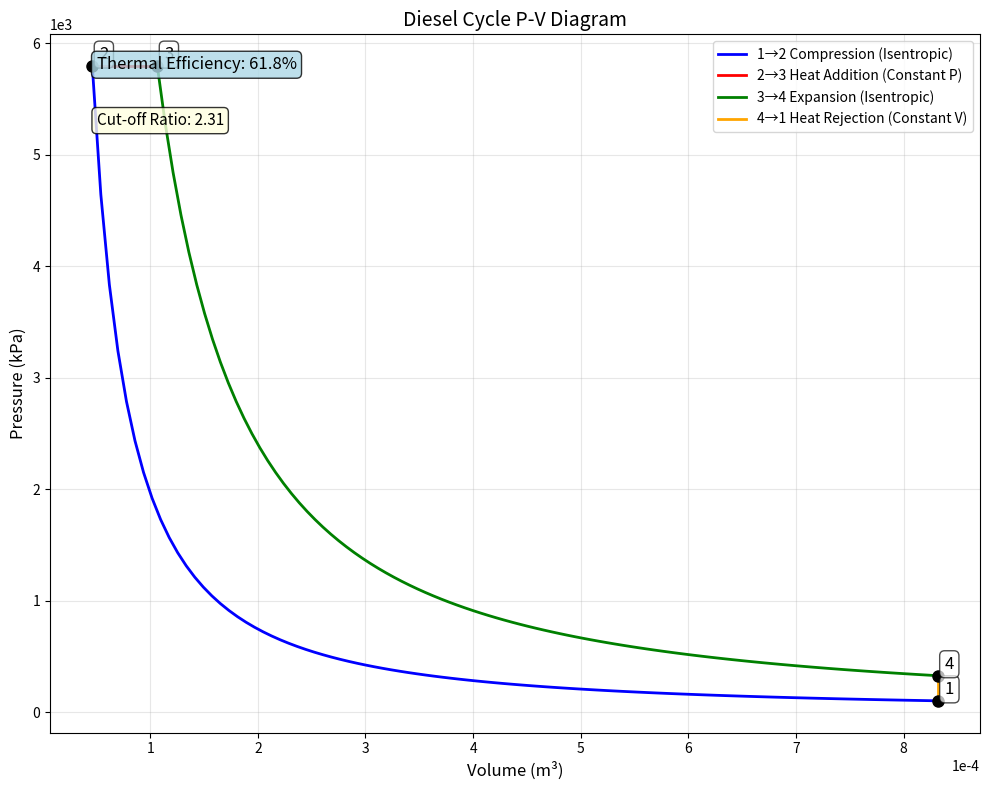

Write Python code to recreate this figure.
"""
Diesel Cycle Thermodynamic Simulator
------------------------------------
A comprehensive simulator for analyzing ideal diesel cycles,
including P-V diagram generation and efficiency calculations.
"""

import numpy as np
import matplotlib.pyplot as plt


class DieselCycleSimulator:
    """
    A class to simulate and analyze ideal diesel engine cycles.
    
    This simulator calculates thermodynamic state points, generates
    P-V diagrams, and computes thermal efficiency for diesel cycles
    based on engine geometry and operating conditions.
    """
    
    def __init__(self, bore, stroke, connecting_rod_length, compression_ratio):
        """
        Initialize diesel engine parameters.
        
        Parameters:
        -----------
        bore : float
            Cylinder bore diameter (m)
        stroke : float
            Piston stroke length (m)
        connecting_rod_length : float
            Connecting rod length (m)
        compression_ratio : float
            Compression ratio (v1/v2)
        """
        self.bore = bore
        self.stroke = stroke
        self.connecting_rod_length = connecting_rod_length
        self.compression_ratio = compression_ratio
        
        # Calculate fundamental engine volumes
        # Swept volume: volume displaced by piston from TDC to BDC
        self.swept_volume = (np.pi/4) * bore**2 * stroke
        
        # Clearance volume: minimum volume at TDC
        # Derived from: compression_ratio = (swept_volume + clearance_volume)/clearance_volume
        self.clearance_volume = self.swept_volume / (compression_ratio - 1)
        
        # Total cylinder volume at BDC
        self.total_volume = self.swept_volume + self.clearance_volume
        
    def instantaneous_volume(self, crank_angle):
        """
        Calculate instantaneous cylinder volume based on crank angle.
        
        Uses slider-crank mechanism kinematics to determine piston position
        as a function of crank angle.
        
        Parameters:
        -----------
        crank_angle : float or array
            Crank angle in radians (0 = TDC, π = BDC)
            
        Returns:
        --------
        float or array
            Instantaneous cylinder volume (m³)
        """
        # Crank radius (half of stroke)
        R = self.stroke / 2
        
        # Distance from crank center to piston pin
        # Using law of cosines and Pythagorean theorem
        x = R * np.cos(crank_angle) + np.sqrt(
            self.connecting_rod_length**2 - (R * np.sin(crank_angle))**2
        )
        
        # Distance from TDC to current piston position
        h = self.connecting_rod_length + R - x
        
        # Calculate volume: clearance volume + displaced volume
        volume = self.clearance_volume + (np.pi/4) * self.bore**2 * h
        return volume
    
    def ideal_diesel_cycle(self, p1, T1, T3, gamma=1.4):
        """
        Calculate thermodynamic states for ideal diesel cycle.
        
        The ideal diesel cycle consists of:
        1→2: Isentropic compression
        2→3: Constant pressure heat addition (fuel injection/combustion)
        3→4: Isentropic expansion
        4→1: Constant volume heat rejection
        
        Parameters:
        -----------
        p1 : float
            Initial pressure at state 1 (kPa)
        T1 : float
            Initial temperature at state 1 (K)
        T3 : float
            Peak combustion temperature at state 3 (K)
        gamma : float
            Specific heat ratio (cp/cv), default 1.4 for air
            
        Returns:
        --------
        dict
            Dictionary containing state points and cycle properties
        """
        # State 1: Start of compression (Bottom Dead Center)
        v1 = self.total_volume
        
        # State 2: End of compression (Top Dead Center)
        v2 = self.clearance_volume
        # Isentropic relations: pv^γ = constant, Tv^(γ-1) = constant
        p2 = p1 * (self.compression_ratio)**gamma
        T2 = T1 * (self.compression_ratio)**(gamma-1)
        
        # State 3: End of heat addition (constant pressure combustion)
        p3 = p2  # Constant pressure process
        # From ideal gas law at constant pressure: v3/v2 = T3/T2
        v3 = v2 * T3 / T2
        
        # State 4: End of expansion (Bottom Dead Center)
        v4 = v1
        # Isentropic expansion from state 3 to 4
        p4 = p3 * (v3/v4)**gamma
        T4 = T3 * (v3/v4)**(gamma-1)
        
        return {
            'states': {
                1: {'p': p1, 'v': v1, 'T': T1},
                2: {'p': p2, 'v': v2, 'T': T2},
                3: {'p': p3, 'v': v3, 'T': T3},
                4: {'p': p4, 'v': v4, 'T': T4}
            },
            'gamma': gamma,
            'compression_ratio': self.compression_ratio
        }
    
    def generate_pv_diagram(self, cycle_data, n_points=100):
        """
        Generate P-V diagram data points for all four processes.
        
        Parameters:
        -----------
        cycle_data : dict
            Dictionary containing state points from ideal_diesel_cycle()
        n_points : int
            Number of points to generate for each process
            
        Returns:
        --------
        dict
            Dictionary containing (volume, pressure) tuples for each process
        """
        states = cycle_data['states']
        gamma = cycle_data['gamma']
        
        # Process 1-2: Isentropic compression
        # Volume decreases from v1 to v2
        v_12 = np.linspace(states[1]['v'], states[2]['v'], n_points)
        # Isentropic relation: p1*v1^γ = p*v^γ
        p_12 = states[1]['p'] * (states[1]['v'] / v_12)**gamma
        
        # Process 2-3: Constant pressure heat addition
        # Volume increases at constant pressure
        v_23 = np.linspace(states[2]['v'], states[3]['v'], n_points)
        p_23 = np.full_like(v_23, states[2]['p'])
        
        # Process 3-4: Isentropic expansion
        # Volume increases from v3 to v4
        v_34 = np.linspace(states[3]['v'], states[4]['v'], n_points)
        # Isentropic relation from state 3
        p_34 = states[3]['p'] * (states[3]['v'] / v_34)**gamma
        
        # Process 4-1: Constant volume heat rejection
        # Pressure decreases at constant volume
        v_41 = np.full(n_points, states[4]['v'])
        p_41 = np.linspace(states[4]['p'], states[1]['p'], n_points)
        
        return {
            'compression': (v_12, p_12),
            'heat_addition': (v_23, p_23),
            'expansion': (v_34, p_34),
            'heat_rejection': (v_41, p_41)
        }
    
    def calculate_efficiency(self, cycle_data):
        """
        Calculate thermal efficiency of the diesel cycle.
        
        For diesel cycle, efficiency depends on compression ratio and
        cut-off ratio (ρ = v3/v2).
        
        Formula: η = 1 - (1/r^(γ-1)) * (ρ^γ - 1)/(γ(ρ - 1))
        
        Parameters:
        -----------
        cycle_data : dict
            Dictionary containing state points
            
        Returns:
        --------
        float
            Thermal efficiency (0 to 1)
        """
        states = cycle_data['states']
        gamma = cycle_data['gamma']
        
        # Cut-off ratio: volume ratio during constant pressure heat addition
        rho = states[3]['v'] / states[2]['v']
        
        # Diesel cycle efficiency formula
        efficiency = 1 - (1 / self.compression_ratio**(gamma-1)) * \
                     (rho**gamma - 1) / (gamma * (rho - 1))
        
        return efficiency
    
    def plot_pv_diagram(self, cycle_data, title="Diesel Cycle P-V Diagram"):
        """
        Plot the complete P-V diagram with all processes and state points.
        
        Parameters:
        -----------
        cycle_data : dict
            Dictionary containing state points
        title : str
            Plot title
            
        Returns:
        --------
        float
            Thermal efficiency
        """
        pv_data = self.generate_pv_diagram(cycle_data)
        
        plt.figure(figsize=(10, 8))
        
        # Plot each process with distinct colors
        v_comp, p_comp = pv_data['compression']
        v_heat_add, p_heat_add = pv_data['heat_addition']
        v_exp, p_exp = pv_data['expansion']
        v_heat_rej, p_heat_rej = pv_data['heat_rejection']
        
        plt.plot(v_comp, p_comp, 'b-', linewidth=2, label='1→2 Compression (Isentropic)')
        plt.plot(v_heat_add, p_heat_add, 'r-', linewidth=2, label='2→3 Heat Addition (Constant P)')
        plt.plot(v_exp, p_exp, 'g-', linewidth=2, label='3→4 Expansion (Isentropic)')
        plt.plot(v_heat_rej, p_heat_rej, 'orange', linewidth=2, label='4→1 Heat Rejection (Constant V)')
        
        # Mark and label state points
        states = cycle_data['states']
        for i in [1, 2, 3, 4]:
            plt.plot(states[i]['v'], states[i]['p'], 'ko', markersize=8)
            plt.annotate(f'{i}', (states[i]['v'], states[i]['p']),
                        xytext=(5, 5), textcoords='offset points', fontsize=12,
                        bbox=dict(boxstyle="round,pad=0.3", facecolor="white", alpha=0.7))
        
        plt.xlabel('Volume (m³)', fontsize=12)
        plt.ylabel('Pressure (kPa)', fontsize=12)
        plt.title(title, fontsize=14)
        plt.grid(True, alpha=0.3)
        plt.legend(loc='best')
        plt.ticklabel_format(style='sci', axis='both', scilimits=(0,0))
        
        # Calculate and display efficiency
        efficiency = self.calculate_efficiency(cycle_data)
        plt.text(0.05, 0.95, f'Thermal Efficiency: {efficiency:.1%}',
                transform=plt.gca().transAxes, fontsize=12,
                bbox=dict(boxstyle="round,pad=0.3", facecolor="lightblue", alpha=0.8))
        
        # Add cut-off ratio information
        rho = states[3]['v'] / states[2]['v']
        plt.text(0.05, 0.87, f'Cut-off Ratio: {rho:.2f}',
                transform=plt.gca().transAxes, fontsize=11,
                bbox=dict(boxstyle="round,pad=0.3", facecolor="lightyellow", alpha=0.8))
        
        plt.tight_layout()
        plt.show()
        
        return efficiency


def main():
    """
    Main function to demonstrate diesel cycle simulation.
    """
    # Engine geometric parameters
    bore = 0.1          # Cylinder bore (10 cm)
    stroke = 0.1        # Piston stroke (10 cm)
    rod_length = 0.15   # Connecting rod length (15 cm)
    compression_ratio = 18  # Typical for diesel engines
    
    # Thermodynamic operating conditions
    p1 = 101.3          # Initial pressure (atmospheric, kPa)
    T1 = 300            # Initial temperature (room temperature, K)
    T3 = 2200           # Peak combustion temperature (K)
    
    # Create simulator instance
    simulator = DieselCycleSimulator(bore, stroke, rod_length, compression_ratio)
    
    # Calculate ideal diesel cycle
    print("Calculating ideal diesel cycle...")
    cycle = simulator.ideal_diesel_cycle(p1, T1, T3)
    
    # Plot P-V diagram and get efficiency
    efficiency = simulator.plot_pv_diagram(cycle)
    
    # Display detailed results
    print("\n" + "="*50)
    print("DIESEL CYCLE ANALYSIS RESULTS")
    print("="*50)
    print(f"Engine Geometry:")
    print(f"  Bore: {bore*1000:.1f} mm")
    print(f"  Stroke: {stroke*1000:.1f} mm")
    print(f"  Connecting Rod: {rod_length*1000:.1f} mm")
    print(f"  Compression Ratio: {compression_ratio}")
    print(f"\nCycle Performance:")
    print(f"  Thermal Efficiency: {efficiency:.1%}")
    print(f"\nState Point Details:")
    print("-"*50)
    print(f"{'State':<8} {'Pressure (kPa)':<16} {'Volume (cm³)':<16} {'Temperature (K)':<16}")
    print("-"*50)
    
    for state, data in cycle['states'].items():
        print(f"{state:<8} {data['p']:<16.1f} {data['v']*1e6:<16.2f} {data['T']:<16.1f}")
    
    print("="*50)


if __name__ == "__main__":
    main()